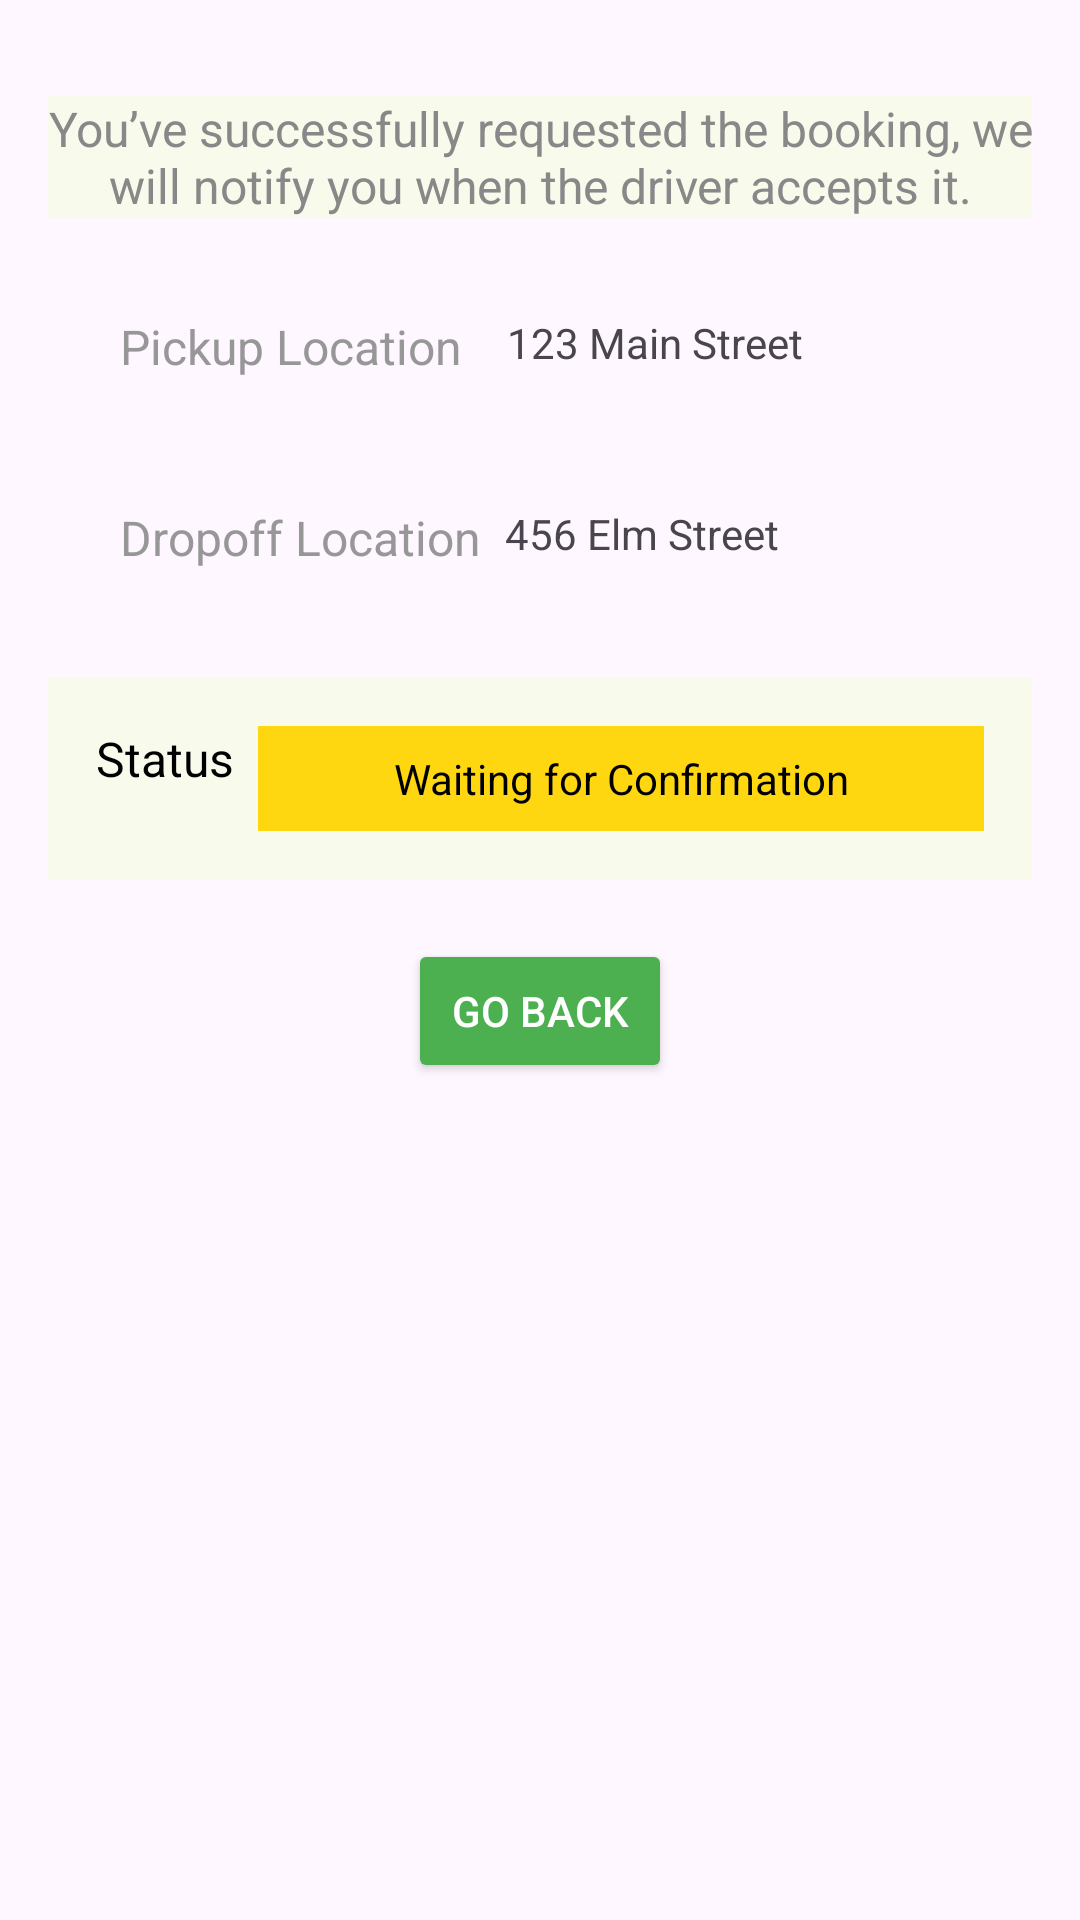

The Android layout XML behind this screen, and the referenced resources:
<!-- AndroidManifest.xml: application theme Theme.DriveMeAndroid -->
<!-- res/layout/activity_booking_success.xml -->
<RelativeLayout xmlns:android="http://schemas.android.com/apk/res/android"
    xmlns:tools="http://schemas.android.com/tools"
    android:layout_width="match_parent"
    android:layout_height="match_parent"
    android:padding="16dp"
    tools:context=".BookingSuccessActivity">

    <ImageView
        android:id="@+id/imageViewSuccess"
        android:layout_width="wrap_content"
        android:layout_height="wrap_content"
        android:layout_centerHorizontal="true"
        android:src="@drawable/booking_success" />

    <TextView
        android:id="@+id/textViewMessage"
        android:layout_width="wrap_content"
        android:layout_height="wrap_content"
        android:layout_below="@id/imageViewSuccess"
        android:layout_marginTop="16dp"
        android:layout_centerHorizontal="true"
        android:text="You’ve successfully requested the booking, we will notify you when the driver accepts it."
        android:textSize="16sp"
        android:textColor="#888"
        android:background="#F8faec"
        android:gravity="center" />

    <RelativeLayout
        android:id="@+id/pickupContainer"
        android:layout_width="match_parent"
        android:layout_height="wrap_content"
        android:layout_below="@id/textViewMessage"
        android:layout_marginTop="16dp"
        android:padding="16dp"
        android:layout_marginBottom="10dp">

        <ImageView
            android:id="@+id/imageViewPickup"
            android:layout_width="wrap_content"
            android:layout_height="wrap_content"
            android:src="@drawable/location_pin" />

        <TextView
            android:id="@+id/textViewPickup"
            android:layout_width="wrap_content"
            android:layout_height="wrap_content"
            android:layout_toRightOf="@id/imageViewPickup"
            android:layout_marginLeft="8dp"
            android:text="Pickup Location"
            android:textColor="#979797"
            android:textSize="16sp" />

        <TextView
            android:id="@+id/textViewPickupLocation"
            android:layout_width="match_parent"
            android:layout_height="wrap_content"
            android:layout_marginLeft="15dp"
            android:layout_toRightOf="@+id/textViewPickup"
            android:text="123 Main Street"
            android:textSize="14sp" />

    </RelativeLayout>

    <RelativeLayout
        android:id="@+id/dropoffContainer"
        android:layout_width="match_parent"
        android:layout_height="wrap_content"
        android:layout_below="@id/pickupContainer"
        android:padding="16dp"
        android:layout_marginBottom="10dp">

        <ImageView
            android:id="@+id/imageViewDropoff"
            android:layout_width="wrap_content"
            android:layout_height="wrap_content"
            android:src="@drawable/location_pin" />

        <TextView
            android:id="@+id/textViewDropoff"
            android:layout_width="wrap_content"
            android:layout_height="wrap_content"
            android:layout_toRightOf="@id/imageViewDropoff"
            android:layout_marginLeft="8dp"
            android:text="Dropoff Location"
            android:textColor="#979797"
            android:textSize="16sp" />

        <TextView
            android:id="@+id/textViewDropoffLocation"
            android:layout_width="match_parent"
            android:layout_height="wrap_content"
            android:layout_toRightOf="@+id/textViewDropoff"
            android:layout_marginLeft="8dp"
            android:text="456 Elm Street"
            android:textSize="14sp" />

    </RelativeLayout>

    <androidx.recyclerview.widget.RecyclerView
        android:id="@+id/recyclerViewDrivers"
        android:layout_width="match_parent"
        android:layout_height="wrap_content"
        android:layout_below="@id/dropoffContainer"
        android:layout_marginBottom="10dp"/>

    <RelativeLayout
        android:id="@+id/statusContainer"
        android:layout_width="match_parent"
        android:layout_height="wrap_content"
        android:layout_below="@id/recyclerViewDrivers"
        android:padding="16dp"
        android:background="#F8faec">

        <TextView
            android:id="@+id/textViewStatus"
            android:layout_width="wrap_content"
            android:layout_height="wrap_content"
            android:text="Status"
            android:textSize="16sp"
            android:textColor="#000" />

        <TextView
            android:id="@+id/textViewBookingStatus"
            android:layout_width="match_parent"
            android:layout_height="wrap_content"
            android:layout_toRightOf="@id/textViewStatus"
            android:text="Waiting for Confirmation"
            android:textSize="14sp"
            android:layout_marginLeft="8dp"
            android:textColor="@android:color/black"
            android:background="#FFD710"
            android:padding="8dp"
            android:gravity="center" />

    </RelativeLayout>

    <Button
        android:id="@+id/buttonGoBack"
        android:layout_width="wrap_content"
        android:layout_height="wrap_content"
        android:layout_centerHorizontal="true"
        android:layout_below="@id/statusContainer"
        android:layout_marginTop="20dp"
        android:text="Go Back"
        android:backgroundTint="#4CAF50"
        android:textColor="@android:color/white" />



</RelativeLayout>
<!-- resources referenced by this layout -->
<resources>
  <style name="Theme.DriveMeAndroid" parent="Base.Theme.DriveMeAndroid" />
  <style name="Base.Theme.DriveMeAndroid" parent="Theme.Material3.DayNight.NoActionBar">
          
          
      </style>
</resources>
